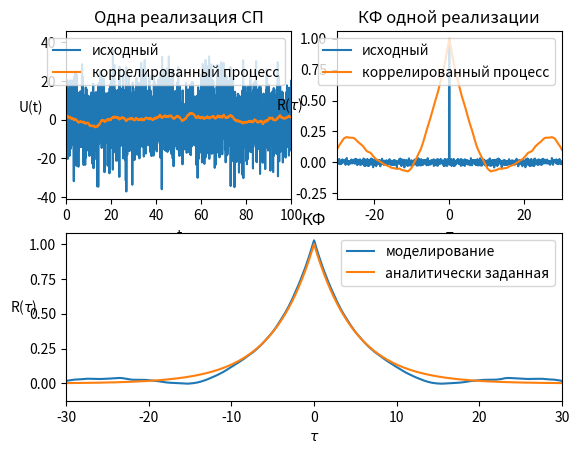
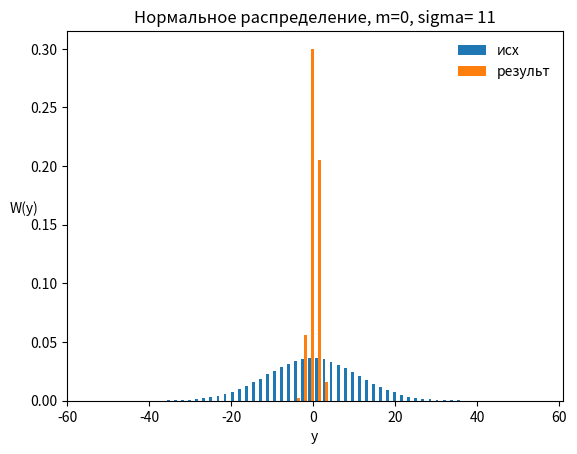

Python code for these plots, in order:
# %% Смоделировать гауссовский случайный процесс с заданной КФ
"""
В программе: 
1) Загрузка дополнительных библиотек
2) Определение функции фильтрации, обеспечивающей заданную КФ
3) Инициализация параметров модели
4) Формирование некоррелированного СП x
5) Получение из него коррелированного СП y с заданной функцией корреляции
6) Оценка КФ полученного СП y по его реализациям
7) Построение графиков, содержащих 
    - реализации процессов
    - реализации КФ
    - оценочная КФ, полученная усреднением множества КФ и аналитически заданная КФ.

Для вывода графиков в отдельное окно используйте
>>> %matplotlib qt
"""
# Загрузка дополнительных библиотек
import numpy as np
import matplotlib.pyplot as plt


# Фильтрация для получения образцовой КФ e^(-2*abs(x)/corr)
def corr_filter(Z, rL_us, corr_us):
    signal_length = Z.shape[1]
    x = np.linspace(-rL_us/2,rL_us/2,signal_length)
    f = np.exp(-abs(x) / (corr_us / 2))             # целевая корреляционная функция
    F = np.sqrt(np.fft.fft(f,signal_length))        # АЧХ фильтра
    F = F/np.max(np.abs(F))                         # нормировка АЧХ на максимальное значение: гармоники не должны училиваться
    f = np.real(np.sqrt(2)*np.fft.ifft(np.fft.fft(Z,signal_length) * F,signal_length))
    return f


# %%
# Формирование реализаций и расчёт
# Параметры моделирования и распределения
time_window_us = 300    # временной интервал на котором рассматривается корреляция, мкс
f_sampling_mhz = 20     # частота дискретизации, МГц
sigma_normal = 11       # СКО гауссовского случайного процесса
mu_param = 0            # мат ожидание исходного процесса
corr_int_us = 10        # интеравал корреляции, мкс
n_samples = 20          # число усредняемых реализаций
n_counts = int(time_window_us*f_sampling_mhz); # число отсчетов

# Моделирование случайных процессов
x = np.random.normal(mu_param, sigma_normal, (n_samples,n_counts))  # исходный СП
y = corr_filter(x, time_window_us, corr_int_us)                     # коррелированный СП
# Расчёт КФ
r_est = np.zeros((n_samples, 2*n_counts-1))
for i in range(n_samples):          # построчный расчёт корреляции
    r_est[i,:]=np.correlate(y[i,:], y[i,:], mode='full')/ np.var(y[i,:]) / n_counts    # КФ
ry_sample = r_est[1,:]               # КФ одной шумовой рализации
r_est = np.mean(r_est, axis=0)      # усреднение КФ по множеству реализаций
rx_sample = np.correlate(x[1,:], x[1,:], mode='full') / np.var(x[1,:]) / n_counts

# %% 
# Графика
t_axis = np.linspace(0, time_window_us, n_counts)                           # ось времени реализации сигнала
shift_axis_us = np.linspace(-time_window_us, time_window_us, 2*n_counts-1)  # ось отстройки КФ

r_fun = np.exp(-abs(shift_axis_us) / (corr_int_us / 2))     # аналитически заданная КФ

plt.figure()
plt.subplot(221)                                    # Одна реализация
plt.plot(t_axis, x[1,:], t_axis, y[1,:])
plt.xlim(0, 10*corr_int_us)
plt.title('Одна реализация СП')
plt.legend(('исходный','коррелированный процесс'))
plt.xlabel('t'), plt.ylabel('U(t)', rotation='horizontal')
plt.subplot(222)                                    # КФ одной реализации
plt.plot(shift_axis_us, rx_sample, shift_axis_us, ry_sample)
plt.xlim(-3*corr_int_us, 3*corr_int_us)
plt.title('КФ одной реализации')
plt.legend(('исходный','коррелированный процесс'))
plt.xlabel(r'$\tau$'), plt.ylabel(r'R($\tau$)', rotation='horizontal')
plt.subplot(2,2,(3,4))                              # Усреднённая КФ
plt.plot(shift_axis_us, r_est, shift_axis_us, r_fun)
plt.xlim(-3*corr_int_us, 3*corr_int_us)
plt.title('КФ')
plt.legend(('моделирование','аналитически заданная'))
plt.xlabel(r'$\tau$'), plt.ylabel(r'R($\tau$)', rotation='horizontal');
plt.show()


# %%
# Выполните моделирование СП с КФ заданной по варианту
# Проанализируйте распределение отсчётов СП до и после фильтра

plt.figure()
plt.hist([x.flatten(),y.flatten()], bins=64, density=True, label = ['исх','результ'])
plt.legend(loc='best', frameon=False)
plt.title('Нормальное распределение, m=' + str(mu_param) + ', sigma= ' + str(sigma_normal)) # str(sigma_param)
plt.xlabel('y')
plt.ylabel('W(y)', rotation='horizontal')
plt.show()